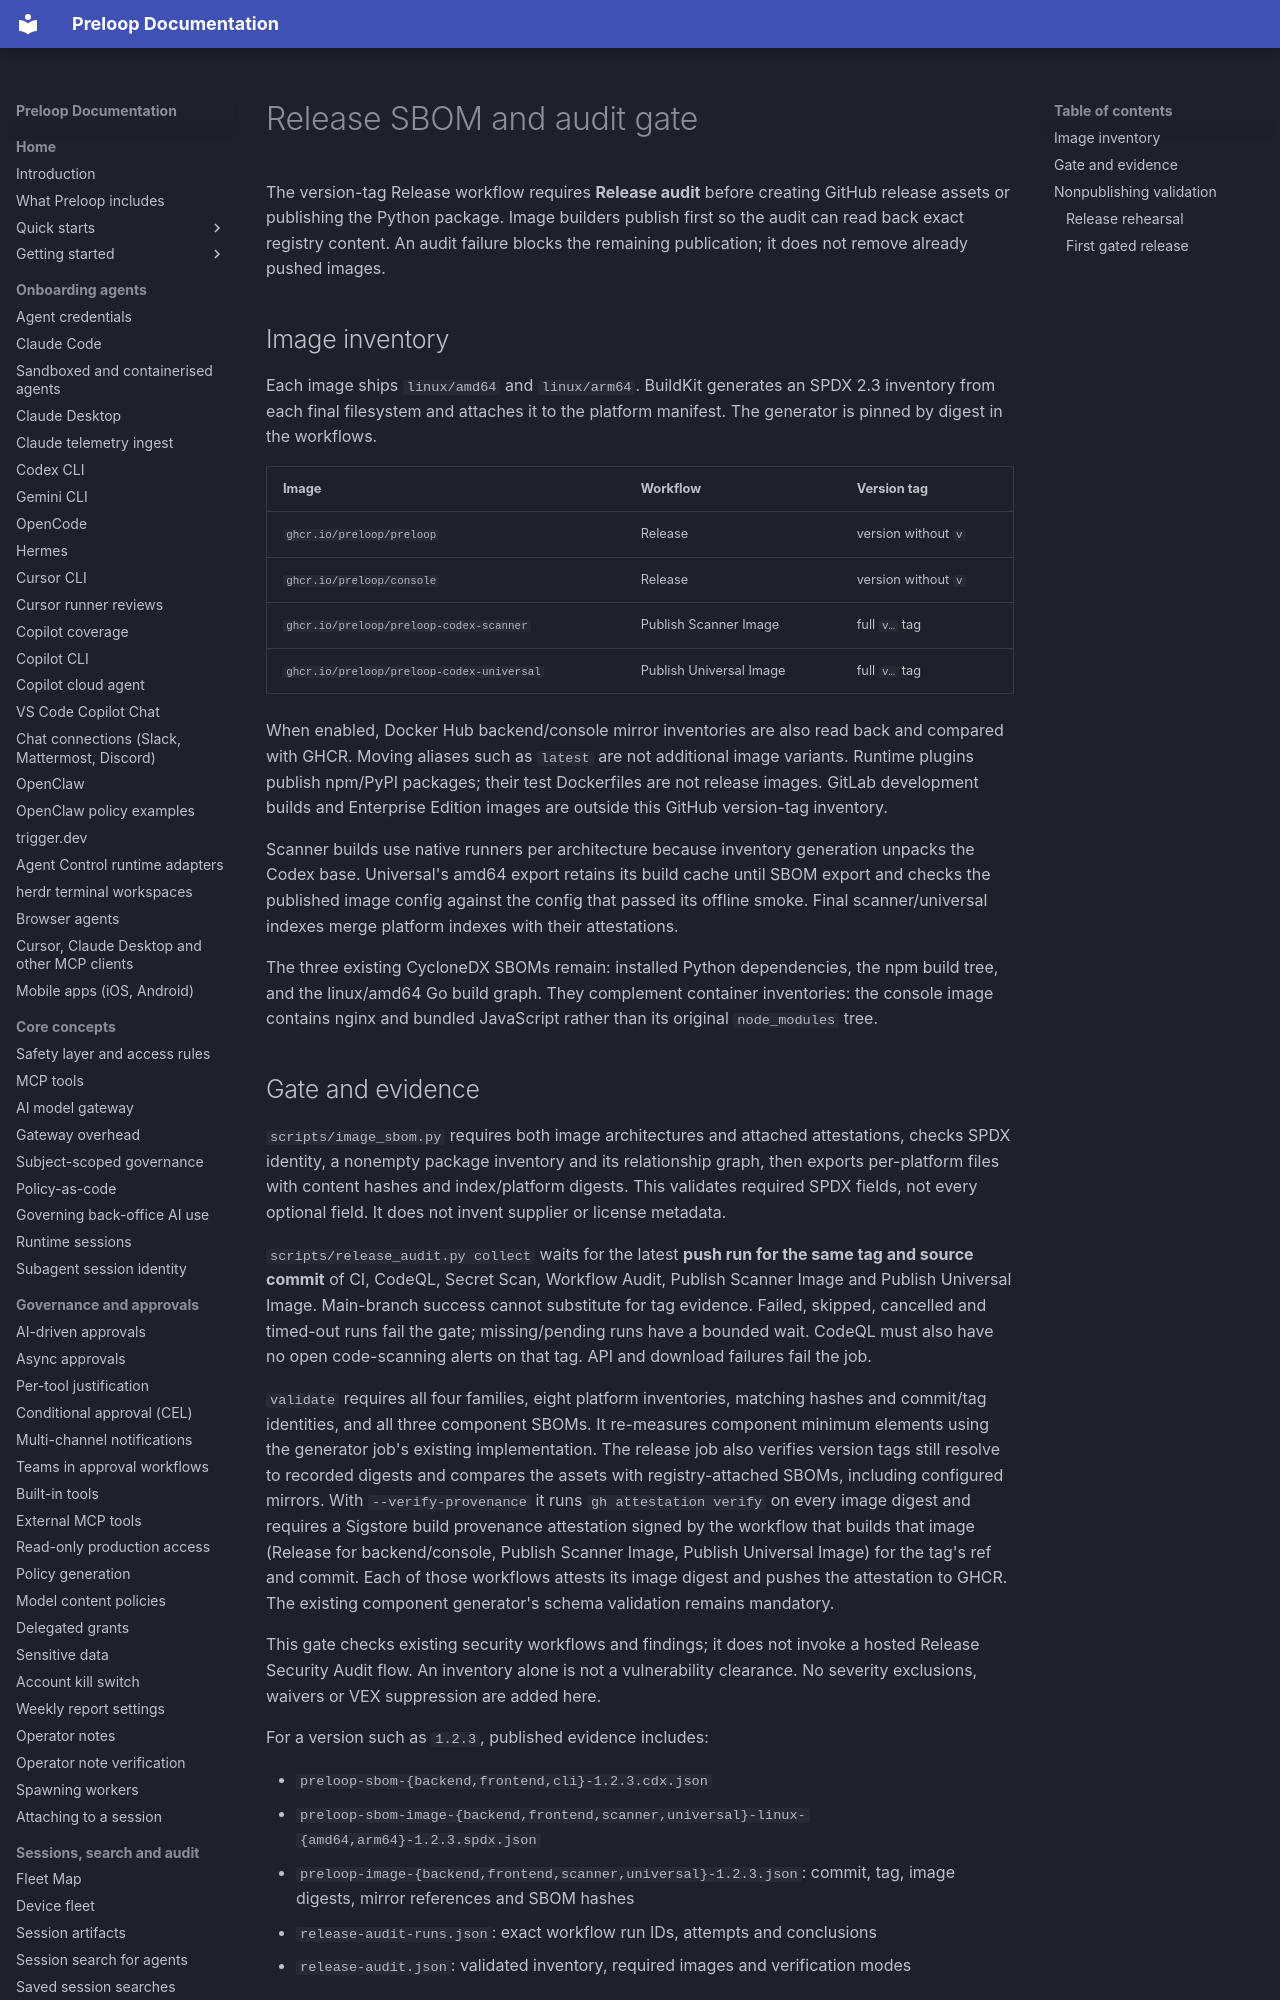

repository: preloop/preloop · page: release-sbom-audit/index.html · generator: mkdocs

# Release SBOM and audit gate

The version-tag Release workflow requires **Release audit** before creating
GitHub release assets or publishing the Python package. Image builders publish
first so the audit can read back exact registry content. An audit failure blocks
the remaining publication; it does not remove already pushed images.

## Image inventory

Each image ships `linux/amd64` and `linux/arm64`. BuildKit generates an SPDX 2.3
inventory from each final filesystem and attaches it to the platform manifest.
The generator is pinned by digest in the workflows.

| Image | Workflow | Version tag |
| --- | --- | --- |
| `ghcr.io/preloop/preloop` | Release | version without `v` |
| `ghcr.io/preloop/console` | Release | version without `v` |
| `ghcr.io/preloop/preloop-codex-scanner` | Publish Scanner Image | full `v…` tag |
| `ghcr.io/preloop/preloop-codex-universal` | Publish Universal Image | full `v…` tag |

When enabled, Docker Hub backend/console mirror inventories are also read back
and compared with GHCR. Moving aliases such as `latest` are not additional image
variants. Runtime plugins publish npm/PyPI packages; their test Dockerfiles are
not release images. GitLab development builds and Enterprise Edition images are
outside this GitHub version-tag inventory.

Scanner builds use native runners per architecture because inventory generation
unpacks the Codex base. Universal's amd64 export retains its build cache until
SBOM export and checks the published image config against the config that passed
its offline smoke. Final scanner/universal indexes merge platform indexes with
their attestations.

The three existing CycloneDX SBOMs remain: installed Python dependencies, the npm
build tree, and the linux/amd64 Go build graph. They complement container
inventories: the console image contains nginx and bundled JavaScript rather than
its original `node_modules` tree.
